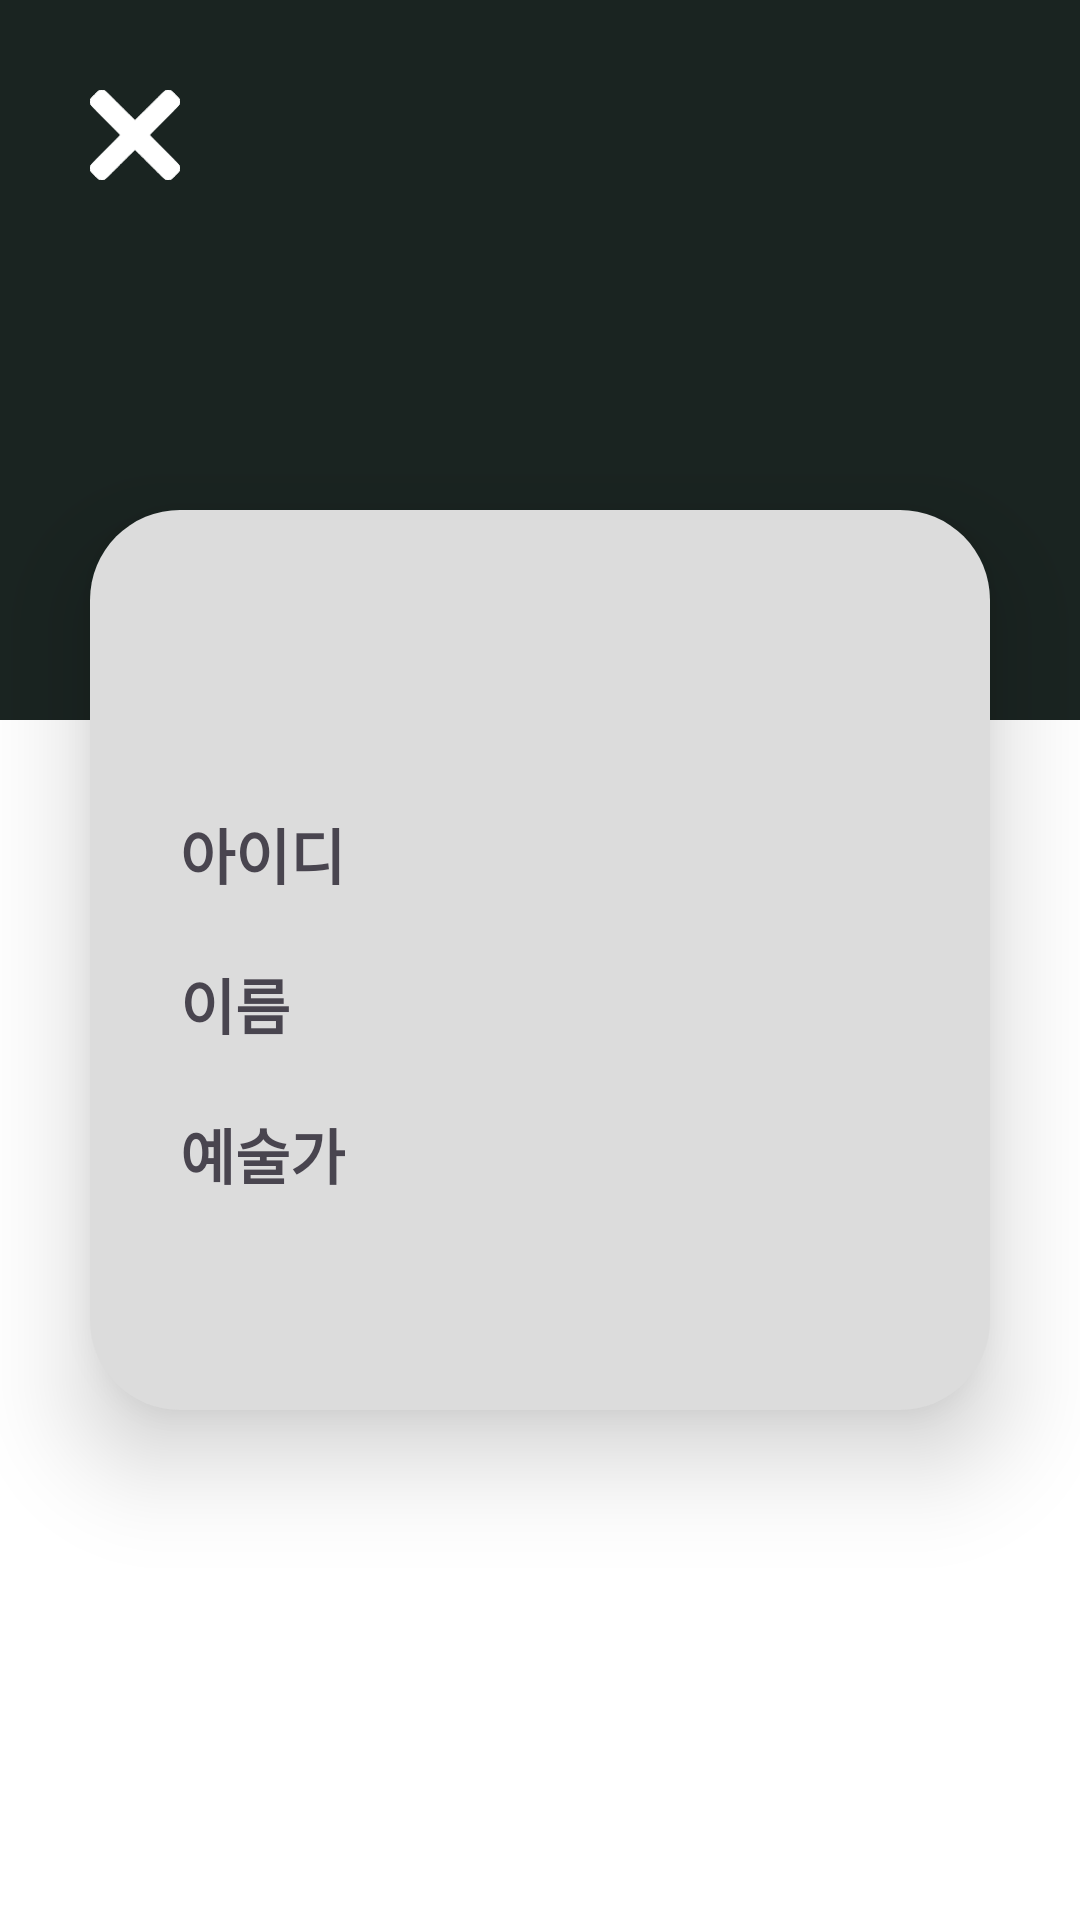

The Android layout XML behind this screen, and the referenced resources:
<!-- AndroidManifest.xml: application theme Theme.Week3_sns_project -->
<!-- res/layout/activity_mypage.xml -->
<?xml version="1.0" encoding="utf-8"?>
<androidx.constraintlayout.widget.ConstraintLayout xmlns:android="http://schemas.android.com/apk/res/android"
    xmlns:app="http://schemas.android.com/apk/res-auto"
    xmlns:tools="http://schemas.android.com/tools"
    android:id="@+id/main"
    android:layout_width="match_parent"
    android:layout_height="match_parent"
    android:layout_weight="1"
    android:background="@color/charcoal"
    tools:context=".MyPageActivity">

    <ScrollView
        android:layout_width="match_parent"
        android:layout_height="match_parent"
        android:fillViewport="true">

        <androidx.constraintlayout.widget.ConstraintLayout
            android:layout_width="match_parent"
            android:layout_height="match_parent">

            <ImageView
                android:id="@+id/mypage_btn_back"
                android:layout_width="30dp"
                android:layout_height="30dp"
                android:layout_marginLeft="30dp"
                android:layout_marginTop="30dp"
                android:clickable="true"
                android:src="@drawable/ic_cancel"
                app:layout_constraintLeft_toLeftOf="parent"
                app:layout_constraintTop_toTopOf="parent" />


            <androidx.constraintlayout.widget.ConstraintLayout
                android:id="@+id/constraintLayout"
                android:layout_width="match_parent"
                android:layout_height="400dp"
                android:layout_margin="0dp"
                android:background="@color/white"
                app:layout_constraintBottom_toBottomOf="parent" />

            <androidx.constraintlayout.widget.ConstraintLayout
                android:id="@+id/gray_constraintlayout"
                android:layout_width="300dp"
                android:layout_height="300dp"
                android:background="@drawable/rectangular_mypage"
                android:elevation="20dp"
                app:layout_constraintBottom_toBottomOf="parent"
                app:layout_constraintEnd_toEndOf="parent"
                app:layout_constraintStart_toStartOf="parent"
                app:layout_constraintTop_toTopOf="parent">

                <TextView
                    android:layout_width="wrap_content"
                    android:layout_height="wrap_content"
                    android:layout_marginLeft="30dp"
                    android:layout_marginTop="100dp"
                    android:text="아이디"
                    android:textSize="20sp"
                    android:textStyle="bold"
                    app:layout_constraintLeft_toLeftOf="@+id/gray_constraintlayout"
                    app:layout_constraintTop_toTopOf="@+id/gray_constraintlayout" />

                <TextView
                    android:layout_width="wrap_content"
                    android:layout_height="wrap_content"
                    android:layout_marginLeft="30dp"
                    android:layout_marginTop="150dp"
                    android:text="이름"
                    android:textSize="20sp"
                    android:textStyle="bold"
                    app:layout_constraintLeft_toLeftOf="@+id/gray_constraintlayout"
                    app:layout_constraintTop_toTopOf="@+id/gray_constraintlayout" />

                <TextView
                    android:layout_width="wrap_content"
                    android:layout_height="wrap_content"
                    android:layout_marginLeft="30dp"
                    android:layout_marginTop="200dp"
                    android:text="예술가"
                    android:textSize="20sp"
                    android:textStyle="bold"
                    app:layout_constraintLeft_toLeftOf="@+id/gray_constraintlayout"
                    app:layout_constraintTop_toTopOf="@+id/gray_constraintlayout" />

            </androidx.constraintlayout.widget.ConstraintLayout>


            <TextView
                android:layout_width="120dp"
                android:layout_height="120dp"
                android:layout_marginBottom="70dp"
                android:background="@drawable/round_profile"
                android:elevation="30dp"
                app:layout_constraintBottom_toTopOf="@+id/constraintLayout"
                app:layout_constraintEnd_toEndOf="parent"
                app:layout_constraintStart_toStartOf="parent" />


        </androidx.constraintlayout.widget.ConstraintLayout>
    </ScrollView>

</androidx.constraintlayout.widget.ConstraintLayout>
<!-- resources referenced by this layout -->
<resources>
  <color name="charcoal">#1a2421</color>
  <color name="white">#FFFFFFFF</color>
  <!-- drawable ic_cancel (drawable) -->
  <vector xmlns:android="http://schemas.android.com/apk/res/android"
      android:width="30dp"
      android:height="30dp"
      android:viewportWidth="512"
      android:viewportHeight="512">
    <path
        android:pathData="M57.9,1.3c-2.6,0.7 -6.8,2.7 -9.5,4.5 -5.8,3.7 -40.1,38.1 -43.1,43.2 -3.6,6 -5.6,14.7 -4.9,21.2 1.4,13.3 -2.8,8.6 88.8,100.3 46.1,46.2 83.8,84.7 83.8,85.5 0,0.8 -37.7,39.3 -83.8,85.5 -91.1,91.2 -87.3,86.9 -88.8,99.7 -0.8,7.2 1.7,16.9 6.1,23.3 1.9,2.8 11.7,13.2 21.7,23.1 22.3,22.1 25.4,23.9 39.3,23.9 16.4,-0.1 9.6,5.7 104.4,-89.1 45.8,-45.9 83.8,-83.3 84.3,-83.2 0.6,0.2 38.5,37.8 84.2,83.5 94.4,94.4 87.8,88.7 104.1,88.8 13.9,-0 17,-1.8 39.3,-23.9 10,-9.9 19.8,-20.3 21.7,-23.1 4.4,-6.4 6.9,-16.1 6.1,-23.3 -1.5,-12.8 2.3,-8.5 -88.8,-99.7 -46.1,-46.2 -83.8,-84.7 -83.8,-85.5 0,-0.8 37.7,-39.3 83.8,-85.5 91.1,-91.2 87.3,-86.9 88.8,-99.7 0.8,-7.2 -1.7,-16.9 -6.1,-23.3 -1.9,-2.8 -11.7,-13.2 -21.7,-23.1 -22.3,-22.1 -25.4,-23.9 -39.3,-23.9 -16.3,0.1 -9.7,-5.6 -104.2,88.9 -45.7,45.7 -83.7,83.1 -84.3,83.1 -0.7,-0 -38.6,-37.4 -84.4,-83.1 -74.1,-74.1 -83.7,-83.5 -89,-85.9 -7,-3.2 -17.7,-4.2 -24.7,-2.2z"
        android:fillColor="#ffffff"
        android:strokeColor="#ffffff"/>
  </vector>
  <!-- drawable rectangular_mypage (drawable) -->
  <?xml version="1.0" encoding="utf-8"?>
  <shape xmlns:android="http://schemas.android.com/apk/res/android"
      android:shape="rectangle">
      <solid android:color="@color/gainsboro"/>
      <corners android:radius="30dp"/>
  </shape>
  <style name="Theme.Week3_sns_project" parent="Base.Theme.Week3_sns_project" />
  <color name="gainsboro">#dcdcdc</color>
  <style name="Base.Theme.Week3_sns_project" parent="Theme.Material3.DayNight.NoActionBar">
          
          
      </style>
</resources>
